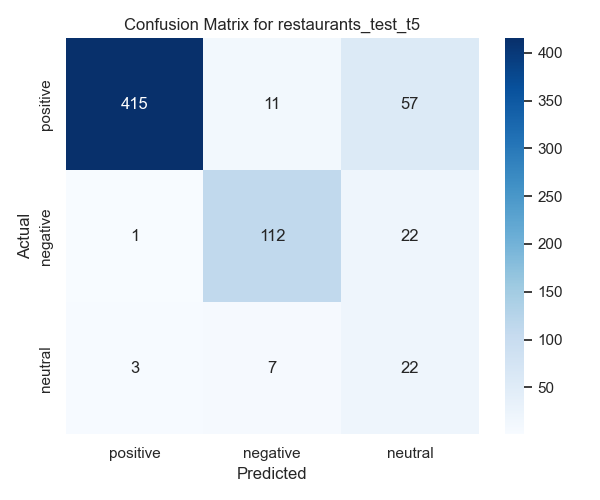

Values plotted in this chart, from the file beside it:
dataset_name, sentence, aspect, polarity, sentiment_t5
SemEval2016/restaurants_test, Serves really good sushi., sushi, positive, Positive
SemEval2016/restaurants_test, Not the biggest portions but adequate., portions, neutral, Neutral
SemEval2016/restaurants_test, Green Tea creme brulee is a must!, Green Tea creme brulee, positive, Positive
SemEval2016/restaurants_test, – I can't say enough about this place., place, positive, Positive
SemEval2016/restaurants_test, It has great sushi and even better servi…, sushi, positive, Positive
SemEval2016/restaurants_test, It has great sushi and even better servi…, service, positive, Positive
SemEval2016/restaurants_test, The entire staff was extremely accomodat…, staff, positive, Positive
SemEval2016/restaurants_test, I've been to this restaurant over a doze…, restaurant, positive, Positive
SemEval2016/restaurants_test, The owner is belligerent to guests that …, owner, negative, Negative
SemEval2016/restaurants_test, Good food!, food, positive, Positive
SemEval2016/restaurants_test, This is a great place to get a delicious…, meal, positive, Positive
SemEval2016/restaurants_test, The staff is pretty friendly., staff, positive, Positive
SemEval2016/restaurants_test, The onion rings are great!, onion rings, positive, Positive
SemEval2016/restaurants_test, – I was highly disappointed in the food …, food, negative, Negative
SemEval2016/restaurants_test, The lemon chicken tasted like sticky swe…, lemon chicken, negative, Negative
SemEval2016/restaurants_test, The lemon chicken tasted like sticky swe…, honey walnut prawns, negative, Negative
SemEval2016/restaurants_test, The lemon chicken tasted like sticky swe…, honey walnut prawns, negative, Negative
SemEval2016/restaurants_test, Nice ambience, but highly overrated plac…, ambience, positive, Neutral
SemEval2016/restaurants_test, Nice ambience, but highly overrated plac…, place, negative, Negative
SemEval2016/restaurants_test, Worst Service I Ever Had, Service, positive, Negative
SemEval2016/restaurants_test, Everyone that sat in the back outside ag…, service, negative, Negative
SemEval2016/restaurants_test, Our waiter was non-existent and after ou…, waiter, negative, Negative
SemEval2016/restaurants_test, I complained to the manager, but he was …, manager, negative, Negative
SemEval2016/restaurants_test, Fabulous Italian Food!, Italian Food, positive, Positive
SemEval2016/restaurants_test, – I highly recommend Mioposto., Mioposto, positive, Positive
SemEval2016/restaurants_test, I am so happy to have a wonderful Italia…, Italian restaurant, positive, Positive
SemEval2016/restaurants_test, The wine list is wonderful and the food …, wine list, positive, Positive
SemEval2016/restaurants_test, The wine list is wonderful and the food …, food, positive, Positive
SemEval2016/restaurants_test, I love this restaurant, restaurant, positive, Positive
SemEval2016/restaurants_test, – I will never forget the amazing meal, …, meal, positive, Positive
SemEval2016/restaurants_test, – I will never forget the amazing meal, …, service, positive, Positive
SemEval2016/restaurants_test, – I will never forget the amazing meal, …, ambiance, positive, Positive
SemEval2016/restaurants_test, The wine list is incredible and extensiv…, wine list, positive, Positive
SemEval2016/restaurants_test, The wine list is incredible and extensiv…, food, positive, Positive
SemEval2016/restaurants_test, The wine list is incredible and extensiv…, staff, positive, Positive
SemEval2016/restaurants_test, I have not a bad thing to say about this…, place, positive, Positive
SemEval2016/restaurants_test, The food was great!, food, positive, Positive
SemEval2016/restaurants_test, It's *very* reasonably priced, esp for t…, food, positive, Positive
SemEval2016/restaurants_test, It's *very* reasonably priced, esp for t…, food, positive, Positive
SemEval2016/restaurants_test, I had the Kafta plate and it was perfect…, Kafta plate, positive, Positive
SemEval2016/restaurants_test, Finally a meal that you will remember fo…, meal, positive, Positive
SemEval2016/restaurants_test, – In a age of incremental cost cutting i…, food, positive, Positive
SemEval2016/restaurants_test, – In a age of incremental cost cutting i…, service, positive, Positive
SemEval2016/restaurants_test, This is the place to relax and enjoy the…, place, positive, Positive
SemEval2016/restaurants_test, This is the place to relax and enjoy the…, food, positive, Positive
SemEval2016/restaurants_test, Caution - its real food for people who l…, food, positive, Positive
SemEval2016/restaurants_test, I liked the atmosphere very much but the…, atmosphere, positive, Positive
SemEval2016/restaurants_test, I liked the atmosphere very much but the…, food, negative, Negative
SemEval2016/restaurants_test, I liked the atmosphere very much but the…, food, negative, Negative
SemEval2016/restaurants_test, I may not be a sushi guru but I can tell…, food, negative, Neutral
SemEval2016/restaurants_test, Rice is too dry, tuna wasn't so fresh ei…, Rice, negative, Negative
SemEval2016/restaurants_test, Rice is too dry, tuna wasn't so fresh ei…, tuna, negative, Negative
SemEval2016/restaurants_test, I have eaten here three times and have f…, fish, positive, Positive
SemEval2016/restaurants_test, I have eaten here three times and have f…, fish, positive, Positive
SemEval2016/restaurants_test, However, the value and service are both …, service, negative, Negative
SemEval2016/restaurants_test, Furthermore, while the fish is unquestio…, fish, positive, Neutral
SemEval2016/restaurants_test, Furthermore, while the fish is unquestio…, rolls, negative, Negative
SemEval2016/restaurants_test, The service ranges from mediocre to offe…, service, negative, Negative
SemEval2016/restaurants_test, On a recent trip, our waiter was extreme…, waiter, negative, Negative
SemEval2016/restaurants_test, On a recent trip, our waiter was extreme…, staff members, negative, Negative
... 590 more rows
